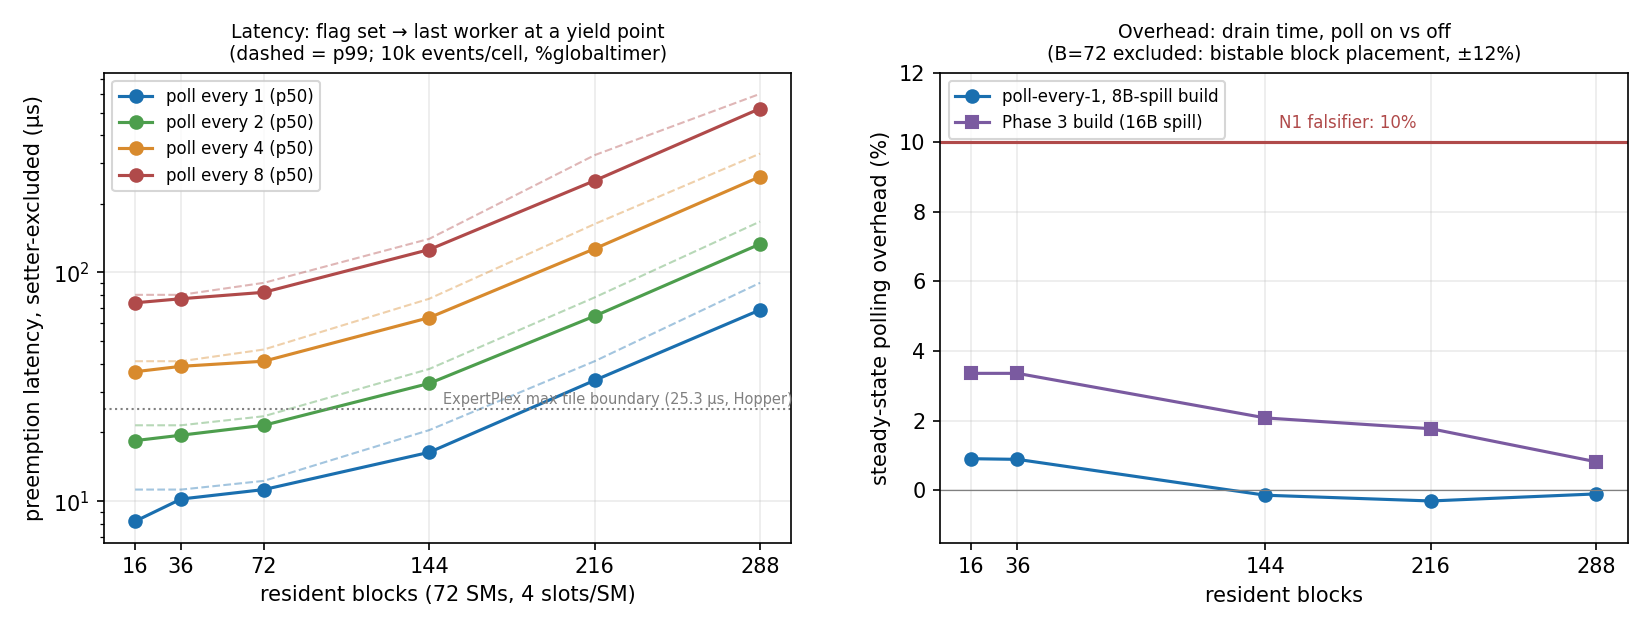

Source data for this figure (header and first rows):
blocks, poll_every, lat_p50_us, lat_p99_us, lat_excl0_p50_us, lat_excl0_p99_us, first_obs_p50_us, overhead_pct, setter_last_pct, anomalies
16, 1, 10.24, 11.26, 8.190, 11.26, 3.072, 0.909, 89.58, 0
16, 2, 19.46, 21.5, 18.43, 21.5, 3.072, 1.929, 47.38, 0
16, 4, 37.89, 40.96, 36.86, 40.96, 4.096, 1.509, 26.03, 0
16, 8, 74.75, 79.87, 73.73, 79.87, 6.144, 1.275, 17.65, 0
36, 1, 10.24, 11.26, 10.24, 11.26, 1.024, 0.890, 68.48, 0
36, 2, 20.48, 21.5, 19.46, 21.5, 2.048, 1.925, 43.23, 0
36, 4, 38.91, 40.96, 38.91, 40.96, 2.048, 1.477, 24.34, 0
36, 8, 76.8, 79.87, 76.8, 79.87, 3.072, 1.267, 13.17, 0
72, 1, 11.26, 12.29, 11.26, 12.29, 1.024, -10.9, 44.25, 0
72, 2, 21.5, 23.55, 21.5, 23.55, 1.024, -9.809, 19.02, 0
72, 4, 41.98, 46.08, 40.96, 46.08, 2.048, -10.36, 11.86, 0
72, 8, 81.92, 90.11, 81.92, 90.11, 2.048, -10.52, 6.848, 0
144, 1, 16.38, 20.48, 16.38, 20.48, 1.024, -0.140, 0.414, 0
144, 2, 32.77, 37.89, 32.77, 37.89, 1.024, 0.215, 0.081, 0
144, 4, 63.49, 76.8, 63.49, 76.8, 2.048, -0.221, 0.000, 0
144, 8, 126, 140.3, 126, 140.3, 2.048, 0.003, 0.010, 0
216, 1, 33.79, 40.96, 33.79, 40.96, 2.048, -0.305, 0.000, 0
216, 2, 64.51, 77.82, 64.51, 77.82, 2.048, -0.398, 0.000, 0
216, 4, 127, 162.8, 127, 162.8, 2.048, -0.365, 0.000, 0
216, 8, 251.9, 325.6, 251.9, 325.6, 2.048, -0.352, 0.000, 0
288, 1, 68.61, 90.11, 68.61, 90.11, 2.048, -0.102, 0.000, 0
288, 2, 133.1, 166.9, 133.1, 166.9, 2.048, -0.091, 0.000, 0
288, 4, 262.1, 330.8, 262.1, 330.8, 2.048, -0.102, 0.000, 0
288, 8, 520.2, 603.1, 520.2, 603.1, 2.048, -0.079, 0.000, 0
